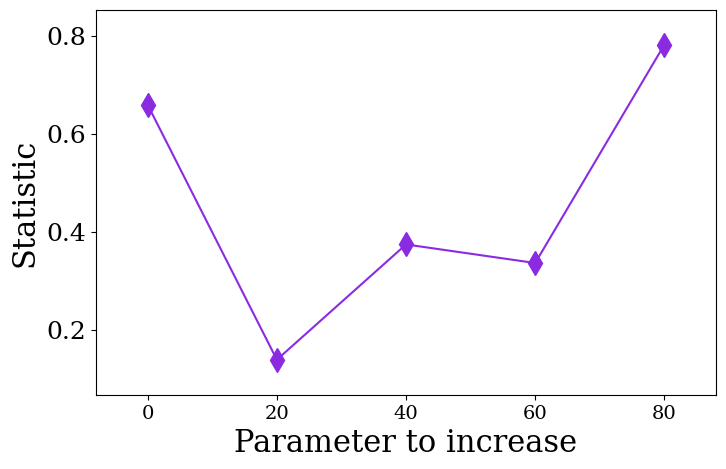
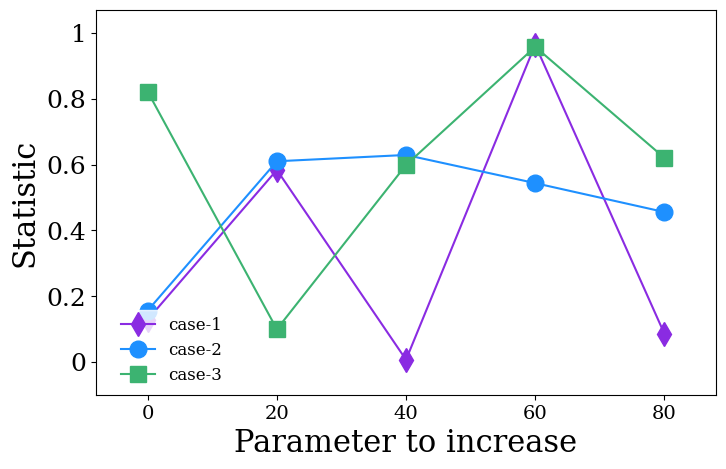
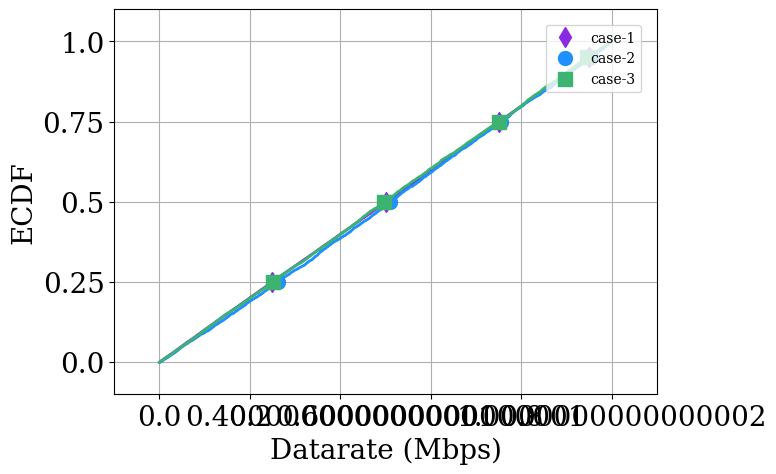
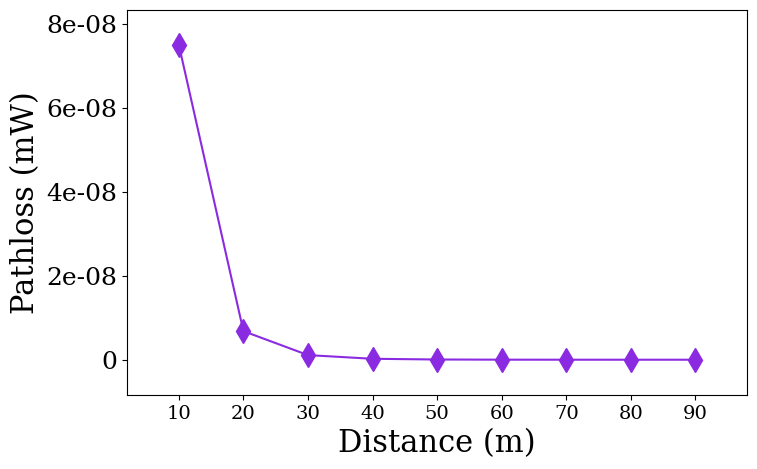
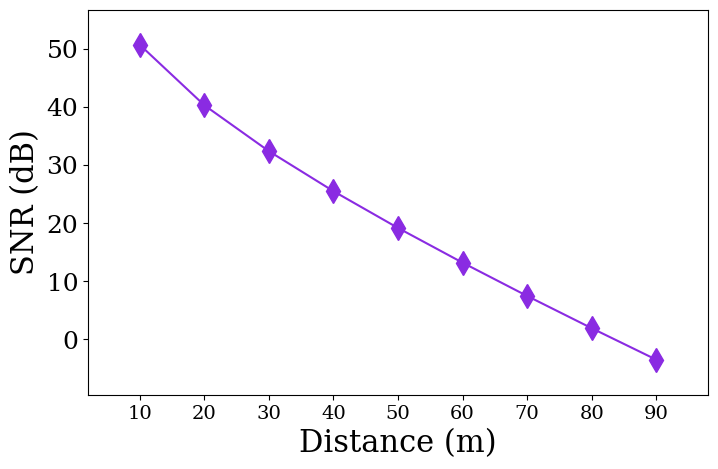

Recreate these plots in Python, in order.
from __future__ import division

import matplotlib as mp

mp.use('Agg')
from matplotlib import pyplot
import numpy as np
import scipy
from matplotlib.ticker import FormatStrFormatter

mp.rcParams["font.family"] = "serif"


def get_color(i):
    colors_ = ['blueviolet', 'dodgerblue', 'mediumseagreen', 'deeppink', 'coral', 'royalblue', 'midnightblue',
               'yellowgreen', 'darkgreen', 'mediumblue', 'DarkOrange', 'green', 'red', 'MediumVioletRed',
               'darkcyan', 'orangered', 'purple', 'cornflowerblue', 'saddlebrown', 'indianred', 'fuchsia', 'DarkViolet',
               'salmon', 'sandybrown', 'seagreen', 'seashell', 'sienna', 'silver', 'skyblue', 'slateblue',
               'slategray', 'snow', 'springgreen', 'steelblue', 'tan', 'teal', 'thistle', 'black', 'grey',
               'tomato', 'turquoise', 'violet', 'wheat', 'whitesmoke', 'yellow']
    return colors_[i % len(colors_)]


def get_bar_color(i):
    colors_ = ['blueviolet', 'mediumseagreen', 'deeppink', 'coral', 'royalblue', "MediumVioletRed", 'midnightblue',
               'yellowgreen', 'darkgreen', 'mediumblue', 'DarkViolet', 'DarkOrange', 'green', 'red',
               'darkcyan', 'orangered', 'purple', 'cornflowerblue', 'saddlebrown', 'indianred', 'fuchsia',
               'salmon', 'sandybrown', 'seagreen', 'seashell', 'sienna', 'silver', 'skyblue', 'slateblue',
               'slategray', 'snow', 'springgreen', 'steelblue', 'tan', 'teal', 'thistle', 'black', 'grey',
               'tomato', 'turquoise', 'violet', 'wheat', 'whitesmoke', 'yellow']
    return colors_[i % len(colors_)]


def get_pattern(m):
    #
    patterns = ["*", "+", "x", "o", ".", "/", "\\", "|", "-", "O"]
    return patterns[m % len(patterns)]


def get_marker(m):
    markers = ["d", "o", "s", "*", "p", 'H', '8', "v", (5, 2), "D", "<", ">", "x", 'o', 'v', '^', '<', '>', 's', 'p',
               ".",
               '*', 'h',
               'D', 'd']
    return markers[m % len(markers)]


def get_linestyle(ls, or_none=False):
    linest = ['-', '--', ':', '-.', '--']
    if or_none is True:
        return 'None'
    return linest[ls % len(linest)]


def plot_bars(b, A, inpname, x_label_rotation=0, xlab="", ylab="", xlabels="",
              labels="", error=None, fontscale=2, dim=[7, 5], scale=2, legendpos="out", lloc=2,
              out_style=[".pdf"], x_grid=True, y_grid=True, yranges=None, OPACITY=0.9, BAR_EDGE_COLORS=False,
              PATTERNS=False):
    fontsize = 20
    fig = pyplot.figure(figsize=(dim[0], dim[1]))
    ax = pyplot.subplot(111)

    ax.set_axisbelow(True)
    ax.xaxis.grid(x_grid)
    ax.yaxis.grid(y_grid)

    if BAR_EDGE_COLORS:
        BAR_EDGE_COLORS = [get_color(i) for i in range(len(xlabels))]
    else:
        BAR_EDGE_COLORS = ['black'] * len(xlabels)
    if PATTERNS:
        h = pyplot.bar(b, A, align='center', width=0.30, color=[get_color(i) for i in range(len(xlabels))],
                       edgecolor=BAR_EDGE_COLORS, linewidth=1.0,
                       alpha=OPACITY,
                       label=labels, hatch=get_pattern(0))
    else:
        h = pyplot.bar(b, A, align='center', width=0.30, color=[get_color(i) for i in range(len(xlabels))],
                       edgecolor=BAR_EDGE_COLORS, linewidth=1.0,
                       alpha=OPACITY,
                       label=labels)  #
    # pyplot.subplots_adjust(bottom=0.3)
    pyplot.ylabel(ylab)

    xticks_pos = [0.45 * patch.get_width() + patch.get_xy()[0] for patch in h]
    pyplot.xticks(xticks_pos, xlabels, ha='center', rotation=x_label_rotation)
    if yranges:
        pyplot.ylim(yranges[0], yranges[1])
    else:
        pyplot.ylim(min(A) * 0.6, max(A) * 1.05)
    # # Shrink current axis by 20%
    # #box = ax.get_position()
    # #ax.set_position([box.x0, box.y0, box.width * 0.8, box.height])
    #
    # if legendpos == "out":
    #     legend = ax.legend((h), (labels),bbox_to_anchor=(1, 0.5),
    #                    loc="center left", borderaxespad=0., frameon=False)
    # elif legendpos == "nolegend":
    #     pass
    # else:
    #     legend = pyplot.legend(bbox_to_anchor=(1.05, 1), loc=lloc, borderaxespad=0., frameon=False)

    pyplot.tick_params(axis='both', which='major', labelsize=fontsize)
    pyplot.xlabel(xlab, fontsize=fontsize)
    pyplot.ylabel(ylab, fontsize=fontsize)

    for os in out_style:
        pyplot.savefig(inpname + os, bbox_inches='tight')
    pyplot.close(pyplot.gcf())


def plot_ecdf_lists(A, inpname, xlab="", ylab="CDF", labels="", fontscale=2, scale=2, legendpos="out", main="",
                    lloc=4, out_style=[".pdf"], dim=[7, 5], grid_on=True, legendborderspacing=1.15, FRAMEON=True,
                    x_lim_values=None, LEGEND_X_POS=1.7):
    # A is a list of lists and we will plot the ecdf of all these lists in the same plot

    afont = {'fontname': 'serif'}  # 'Arial'
    all_nan = True
    pyplot.figure(figsize=(dim[0], dim[1]))
    allelements = []
    for sub_list_i in A:
        for k in sub_list_i:
            allelements.append(k)

    if x_lim_values:
        range_values = x_lim_values[1] - x_lim_values[0]
        min_value = x_lim_values[0]
        max_value = x_lim_values[1]
    else:
        min_value = np.nanmin(allelements)
        max_value = np.nanmax(allelements)
        range_values = max_value - min_value

    pyplot.xlim(xmin=min_value - range_values * 0.1, xmax=max_value + range_values * 0.1)
    pyplot.ylim((-0.1, 1.1))
    ymin, ymax = pyplot.ylim()
    np.percentile_list = [25, 50, 75, 95]

    for i in range(0, len(A)):
        Asub = A[i]
        b = 1. * np.arange(len(Asub)) / (len(Asub) - 1)
        np.sorted_data = np.sort(Asub)

        np.percentile_points = np.percentile(np.sorted_data, np.percentile_list)
        y_values = [float(k / 100) for k in np.percentile_list]

        pyplot.plot(np.sorted_data, b, color=get_color(i), linewidth=scale)
        pyplot.plot(np.percentile_points, y_values, color=get_color(i), linestyle='None',
                    marker=get_marker(i), markersize=scale * 5, label=labels[i])
        if legendpos == "out":
            pyplot.legend(bbox_to_anchor=(LEGEND_X_POS, 1), borderaxespad=0., frameon=FRAMEON, numpoints=1)

        else:
            pyplot.legend(borderaxespad=legendborderspacing, loc=lloc, frameon=FRAMEON, numpoints=1)
        ax = pyplot.gca()
        if main != "":
            ax.set_title(main, y=1.0)

    pyplot.ylim((ymin, ymax))
    pyplot.tick_params(axis='both', which='major', labelsize=20)
    pyplot.xlabel(xlab, fontsize=20, **afont)
    pyplot.ylabel(ylab, fontsize=20, **afont)
    ax = pyplot.gca()
    ax.grid(grid_on)
    ax.set_facecolor((1, 1, 1))
    ax.set_xticklabels(ax.get_xticks(), **afont)
    ax.set_yticklabels(ax.get_yticks(), **afont)

    for os in out_style:
        pyplot.savefig(inpname + os, bbox_inches='tight')
    pyplot.close(pyplot.gcf())


def plot_graph(b, A, inpname=None, xlab="", ylab="", labels="", xticklabels=None, error=None, fontscale=2,
               dim=[8, 5], scale=1.5,
               legendpos="out", lloc="center right",
               out_style=[".pdf"], multiple_lines=True, x_grid=False, y_grid=False, groupby=1,
               colorby=None, horizontal_lines=[], horizontal_lines_labels=[],
               main="", onlyline=False, nolegend=False, nround=None, nlegendcol=1, fsize=18, x_tick_on=True,
               legend_pos_tuning=None, LEGEND_FRAME_BOUNDARY='white', LEGEND_FACE_COLOR="white", setyrange=None,
               x_tick_angle=0, LEGEND_X_POS=0.80, background_colors=None, Y_LOG=False, X_LOG=False,
               ONLY_INTEGER_VALUES_X_AXIS=False, marker_text=None):
    """Plot the columns of a matrix with b as the x-axis

    Parameters
    ----------
    b : list
        The x-axis data as a list.
    A : matrix
       Each column represents a scheme
    groupby: integer
        Represents the groups of clusters to have the same marker and same color BUT a different line-style
    inpname : string
        Figure will be saved to the folder using this input file name
    xlab : string
        Label for the X axis.
    ylab : string
        Label for the Y axis.
    label: string
        Legend text
    fontscale: integer
        The scale makes the fonts smaller or bigger compared to default
    dim: list of 2 integers
        Width and height of the figure
    scale: integer
        Marker scale
    legendpos: string, out, in
        Legend's position, inside the figure box, or outside
    lloc: string or integer
        location of the legend
    """
    # matplotlib.rc('font', family='sans-serif')
    # matplotlib.rc('font', serif='Arial')
    # matplotlib.rc('text', usetex='false')
    # matplotlib.rcParams.update({'font.size': 22})

    fig = pyplot.figure(figsize=(dim[0], dim[1]))
    ax = fig.add_subplot(111)
    ax.set_axisbelow(True)

    if not multiple_lines:
        ncols = 1
        nolegend = True
    else:
        ncols = A.shape[1]

    if colorby is None:
        colorby = ncols

    minA = np.nan
    maxA = np.nan

    if not np.isnan(np.min(A)):
        minA = np.nanmin(A)
    if not np.isnan(np.max(A)):
        maxA = np.nanmax(A)

    if not (np.isnan(maxA) and np.isnan(minA)):
        if maxA == minA:
            if minA > 0:
                minA = minA * 0.8
            elif minA < 0:
                minA = minA * 1.2
            else:
                minA = -0.1

        x_width = (max(b) - min(b)) / 10

        if setyrange:
            ymin_value, ymax_value = setyrange

        else:
            y_height = (maxA - minA) / 9
            if y_height == 0:
                y_height = maxA * 0.5
                if y_height == 0:
                    y_height = 0.5
            ymin_value = minA - y_height
            ymax_value = maxA + y_height
            if ymin_value == ymax_value:
                ymax_value = ymin_value + 1

        xmin = min(b) - x_width
        pyplot.xlim(xmin=xmin, xmax=max(b) + x_width)

        pyplot.ylim(ymin=ymin_value, ymax=ymax_value)

        ymin, ymax = pyplot.ylim()
        ax.xaxis.grid(x_grid)
        ax.yaxis.grid(y_grid)

        for ind, i in enumerate(horizontal_lines):
            pyplot.axhline(i, color='k', linestyle='--')
            pyplot.text(xmin + 0.5, ymax_value - 1, horizontal_lines_labels[ind], rotation=0, fontsize=15)

        if Y_LOG:
            ax.set_yscale('log')
        if X_LOG:
            ax.set_xscale('log')

        for i in range(ncols):
            if not multiple_lines:
                if error is not None:
                    pyplot.errorbar(b, A, yerr=error, color=get_color(i % groupby), linewidth=scale,
                                    markersize=scale * 8, marker=get_marker(int(np.floor(i / groupby))))
                else:
                    pyplot.plot(b, A, color=get_color(i % groupby), linewidth=scale,
                                markersize=scale * 8, marker=get_marker(int(np.floor(i / groupby))))
                    if marker_text:  #
                        marker_index = 0
                        for x, y in zip(b, A):
                            print(marker_text[marker_index])
                            pyplot.annotate(marker_text[marker_index],  # this is the text
                                            (x, y),  # this is the point to label
                                            textcoords="offset points",  # how to position the text
                                            xytext=(-1, 10),  # distance from text to points (x,y)
                                            ha='center')  # horizontal alignment can be left, right or center
                            marker_index = marker_index + 1

            else:
                if error is not None:
                    pyplot.errorbar(b, A[:, i], yerr=error[:, i], color=get_color(int(i / colorby)), linewidth=scale,
                                    markersize=scale * 8, marker=get_marker(i % groupby),
                                    label=labels[i])

                else:
                    pyplot.plot(b, A[:, i], color=get_color(int(i / colorby)), linewidth=scale,
                                markersize=scale * 8, marker=get_marker(i % groupby),
                                markeredgecolor=get_color(i % groupby),
                                label=labels[i])

        pyplot.ylim((ymin, ymax))
        pyplot.tick_params(axis='both', which='major', labelsize=fsize)
        if x_tick_on:
            ax.set_xticks(b)
            if xticklabels is None:
                x_tick_values = ax.get_xticks()
            else:
                x_tick_values = xticklabels
            if ONLY_INTEGER_VALUES_X_AXIS:
                ax.set_xticklabels([int(val) for val in x_tick_values])
            else:
                if nround:
                    ax.set_xticklabels([round(val, nround) for val in x_tick_values], rotation=x_tick_angle,
                                       fontsize=fsize)
                else:
                    ax.set_xticklabels(x_tick_values, rotation=x_tick_angle, fontsize=fsize - 4)
        ax.set_yticklabels(ax.get_yticks())
        ax.yaxis.set_major_formatter(FormatStrFormatter('%g'))
        ax.set_title(main)
        pyplot.xlabel(xlab, fontsize=fsize + 4)
        pyplot.ylabel(ylab, fontsize=fsize + 4)

        if not nolegend:
            if legendpos == "out":
                legend = pyplot.legend(bbox_to_anchor=(LEGEND_X_POS, 1), loc="upper right", borderaxespad=0.,
                                       frameon=True,
                                       ncol=nlegendcol, numpoints=1, prop={'size': 12})
            else:
                if lloc == "upper right":
                    pos = (0.97, 0.99)
                elif lloc == "upper left":
                    pos = (0.02, 0.97)
                elif lloc == "lower right":
                    pos = (0.99, 0.01)
                elif lloc == "lower left":
                    pos = (0.03, 0.01)
                elif lloc == "center":
                    pos = (0.65, 0.65)
                elif lloc == "center left":
                    lloc = "center"
                    pos = (0.35, 0.55)
                else:
                    pos = (0.25, 0.5)
                if legend_pos_tuning:
                    pos = legend_pos_tuning
                legend = pyplot.legend(bbox_to_anchor=pos, loc=lloc, borderaxespad=0., frameon=True, ncol=nlegendcol,
                                       columnspacing=0.2, numpoints=1, prop={'size': 12})

            frame = legend.get_frame()
            frame.set_facecolor(LEGEND_FACE_COLOR)
            frame.set_edgecolor(LEGEND_FRAME_BOUNDARY)

        if not background_colors:
            ax = pyplot.gca()
            if mp.__version__ == "2.2":
                ax.set_facecolor((1, 1, 1))
        else:
            for i in range(len(background_colors)):
                pyplot.axvspan(background_colors[i][0], background_colors[i][1], facecolor=background_colors[i][2],
                               alpha=0.2)

        if inpname == None:
            return pyplot.gcf()
        else:
            for os in out_style:
                pyplot.savefig(inpname + os, bbox_inches='tight')
        pyplot.close(pyplot.gcf())


def box_plot(title_str, fname, values, labels, ylabel, dim=[5, 3], fsize=22, rangle=0, y_range=None, x_grid=False,
             y_grid=True, group_by=2, ADD_STATS_AS_TEXT="MEAN"):
    # plot results
    pyplot.figure(figsize=(dim[0], dim[1]))
    box_plots = pyplot.boxplot(values, patch_artist=True, vert=True)

    # fill with colors

    for i, patch in enumerate(box_plots['boxes']):
        patch.set_facecolor(get_bar_color(int(i / group_by)))
        patch.set_alpha(0.5)

    pyplot.title(title_str)
    ax = pyplot.gca()
    ax.set_axisbelow(True)
    ax.xaxis.grid(x_grid)
    ax.yaxis.grid(y_grid)
    xyz = zip(*values)
    averages = [np.nanmean(k) for k in values]
    medians = [np.nanmedian(k) for k in values]
    mins = [np.nanmin(k) for k in values]

    if not y_range:
        min_value = min(map(min, xyz))
        max_value = max(map(max, xyz))
        y_range = [min_value - (max_value - min_value) * 0.1, max_value + (max_value - min_value) * 0.1]
    ax.set_ylim(ymin=y_range[0], ymax=y_range[1])

    pos = np.arange(len(values)) + 1
    averageValueLabels = [str(np.round(s, 2)) for s in averages]
    medianValueLabels = [str(np.round(s, 2)) for s in medians]

    i = 0
    position_tuner = 0.90  # 0.95 #  =sometimes we need to tune these
    for tick, label in zip(range(len(values)), ax.get_xticklabels()):
        if ADD_STATS_AS_TEXT == "MEAN_MEDIAN":
            stat_text = str(averageValueLabels[tick]) + "\n" + str(medianValueLabels[tick])
            position_tuner = 0.90
        elif ADD_STATS_AS_TEXT == "MEAN":
            stat_text = str(averageValueLabels[tick])
        elif ADD_STATS_AS_TEXT == "MEDIAN":
            stat_text = str(medianValueLabels[tick])
        else:
            stat_text = []
        ax.text(pos[tick], y_range[1] * position_tuner, stat_text,
                horizontalalignment='center', color='black', fontsize=int(fsize * 0.8))
        i += 1

    ax.set_ylabel(ylabel, fontsize=fsize)

    labels = [name.replace("Strategy", "") for name in labels]
    labels = [name.replace("_", ",") for name in labels]
    labels = [name.replace("GreedyMaxSum", "GREEDY") for name in labels]
    pyplot.rc('ytick', labelsize=fsize)
    ax.set_xticklabels(labels, rotation=rangle, fontsize=int(fsize * 0.9))
    ax.tick_params(top='off', right='off')
    ax.tick_params(axis='both', which='major', pad=8)
    pyplot.savefig(fname, bbox_inches='tight')
    pyplot.close(pyplot.gcf())


def mean_confidence_interval(data, confidence=0.95):
    a = 1.0 * np.array(data)
    n = len(a)
    m, se = np.nanmean(a), scipy.stats.sem(a)
    h = se * scipy.stats.t.ppf((1 + confidence) / 2., n - 1)
    return m, h  # m-h, m+h


def PathlossKeenanMotley(dist, center_frequency_hz=5.25e9):
    """
        Description Keenan Motley
    """
    # Keenan - Motley partition path loss  model constant
    speed_of_light = 300000000
    pl_fs = 10 * np.log10((speed_of_light / (center_frequency_hz * 4 * np.pi * dist)) ** 2)
    # linear pathloss coefficient: dB/m
    alpha = 0.44
    pl_db = pl_fs - alpha * dist
    pl_lin = 10 ** (pl_db / 10)

    return pl_lin


def to_dB(x):
    '''
    Converts linear to dB
    :param x: in linear
    :return: into dB
    '''
    if x > 0:
        y = 10.0 * np.log10(x)
    else:
        print("to_dB function error: ", x)
    return y


def from_dB(x):
    '''
    Converts from dB into linear
    :param x: in dB
    :return: into linear
    '''
    y = 10.0 ** (x / 10.0)
    return y


def linkSNR(distance, system_channel_BW_Hz=5e6):
    """
    the model for updating the link SNR from one time instant to another
    :return: linkSNR
    """
    Ptx_dbm = 15
    tx_antenna_gain = 3
    rx_antenna_gain = 3
    rx_noise_figure = 6

    thermal_noise_recv = -174  # dBm/Hz

    noise_dBm = thermal_noise_recv + 10 * np.log10(system_channel_BW_Hz) + rx_noise_figure
    receiver_noise_lin = 10 ** (noise_dBm / 10)

    pathloss_lin = PathlossKeenanMotley(distance)
    rx_pwr_db = Ptx_dbm + tx_antenna_gain + rx_antenna_gain + to_dB(pathloss_lin)
    snr = from_dB(rx_pwr_db) / (receiver_noise_lin)
    snr = to_dB(snr)
    return snr


if __name__ == '__main__':
    # generate some random values for x-axis
    param_to_increase = range(0, 100, 20)

    # generate some random values for y-axis
    y_values = np.random.random(len(param_to_increase))
    # plot a single line, save it in file "single-line.pdf"
    plot_graph(param_to_increase, y_values, "single-line", xlab="Parameter to increase", ylab="Statistic",
               multiple_lines=False)

    # generate a matrix with 3 columns and param-to-increase number of rows
    y_values = np.random.rand(len(param_to_increase), 3)

    plot_graph(param_to_increase, y_values, "three-lines", xlab="Parameter to increase", ylab="Statistic",
               labels=["case-1", "case-2", "case-3"], groupby=3, colorby=1, legendpos="in", lloc="lower left")
    y_values = [np.random.random(100000), np.random.random(5000), np.random.random(8000)]
    plot_ecdf_lists(y_values, "ecdf_test", xlab="Datarate (Mbps)", ylab="ECDF", labels=["case-1", "case-2", "case-3"],
                    legendpos="in", lloc="upper right")

    distances = range(10, 100, 10)
    pathloss = [PathlossKeenanMotley(d) for d in distances]
    plot_graph(distances, pathloss, "pathloss", xlab="Distance (m)", ylab="Pathloss (mW)",
               multiple_lines=False)
    rx_snr = [linkSNR(d) for d in distances]
    plot_graph(distances, rx_snr, "SNR", xlab="Distance (m)", ylab="SNR (dB)",
               multiple_lines=False)
